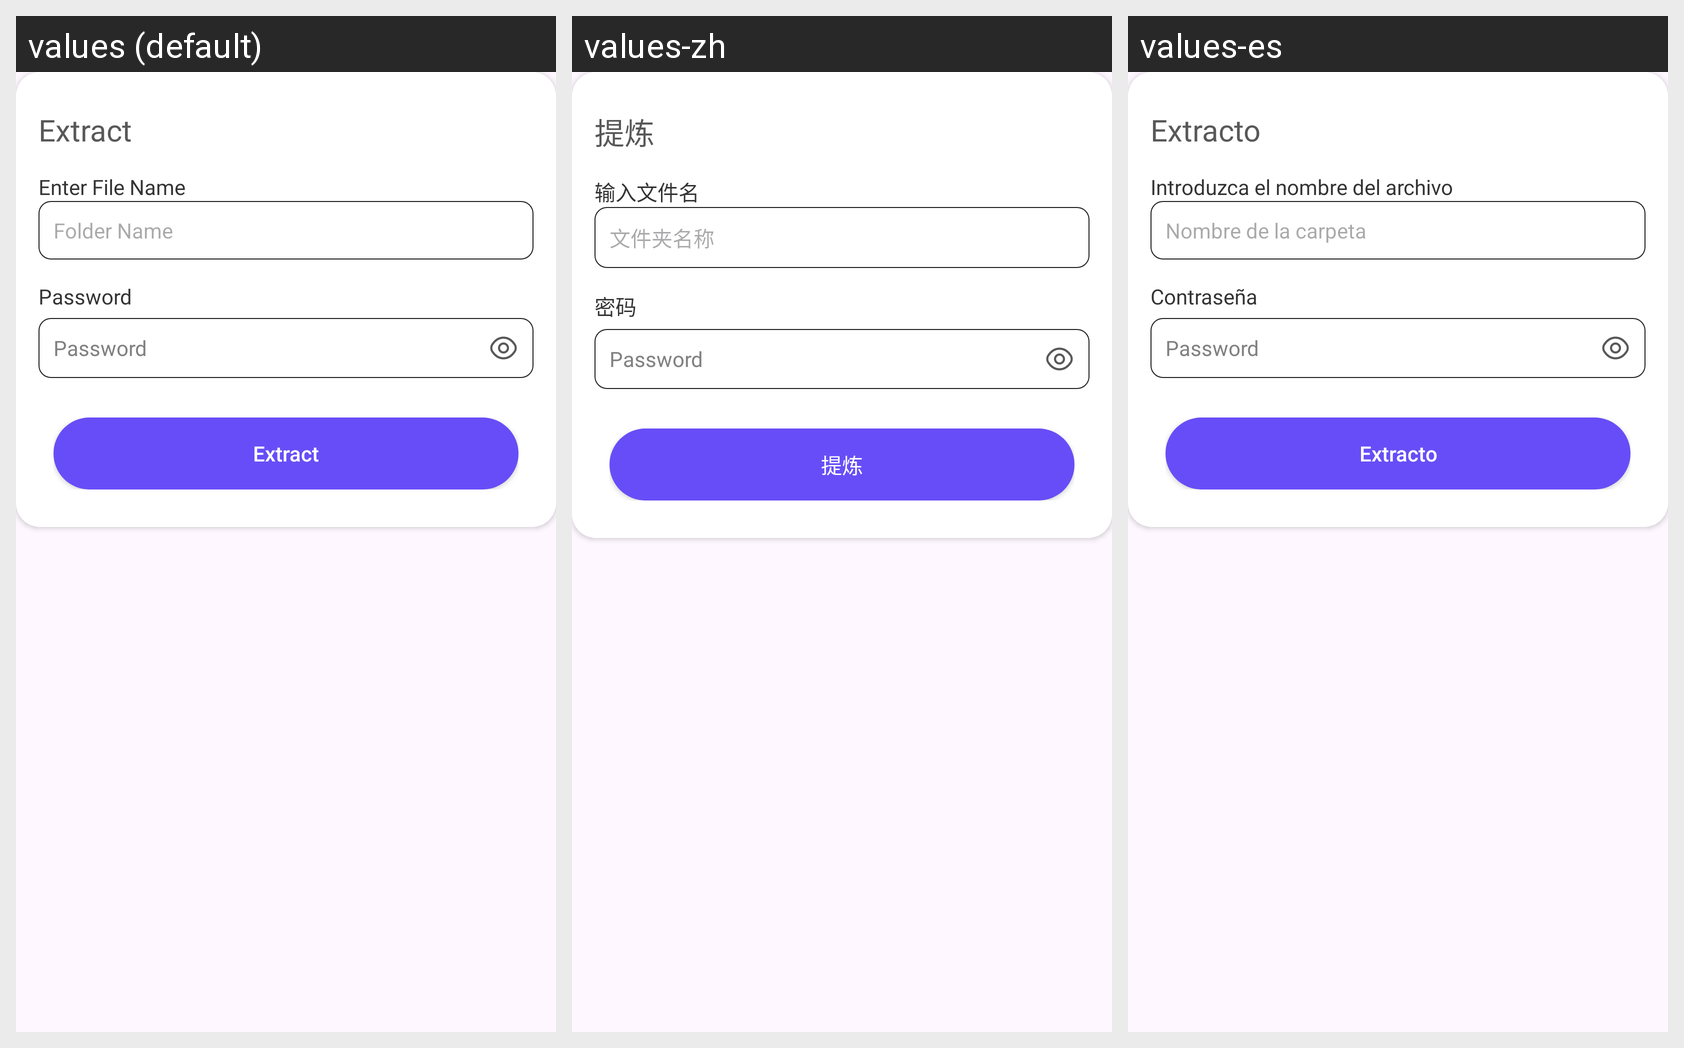

Here is an Android app screen in its default locale and in the app's own translations. Write out the translated-string differences for the strings that appear on this screen.
Android screen res/layout/demo.xml rendered under 3 locales, left to right: values (default), values-zh, values-es. Device: Nexus 5 (rendered at 1080×1920; each locale shown at half size, 540×960, under a caption strip naming it); theme Theme.ZipExtractorUnZIPUnRAR.
Other locales in the repository, not shown: values-de, values-fr, values-hi, values-it, values-ja, values-ru.
Strings drawn on this screen, with the default value and each locale's value (text and hints the layout hard-codes, and strings that could not be matched under every locale, appear in the picture but are not listed):

extract
  values: Extract
  values-zh: 提炼
  values-es: Extracto

enter_file_name
  values: Enter File Name
  values-zh: 输入文件名
  values-es: Introduzca el nombre del archivo

folder_name
  values: Folder Name
  values-zh: 文件夹名称
  values-es: Nombre de la carpeta

password
  values: Password
  values-zh: 密码
  values-es: Contraseña
